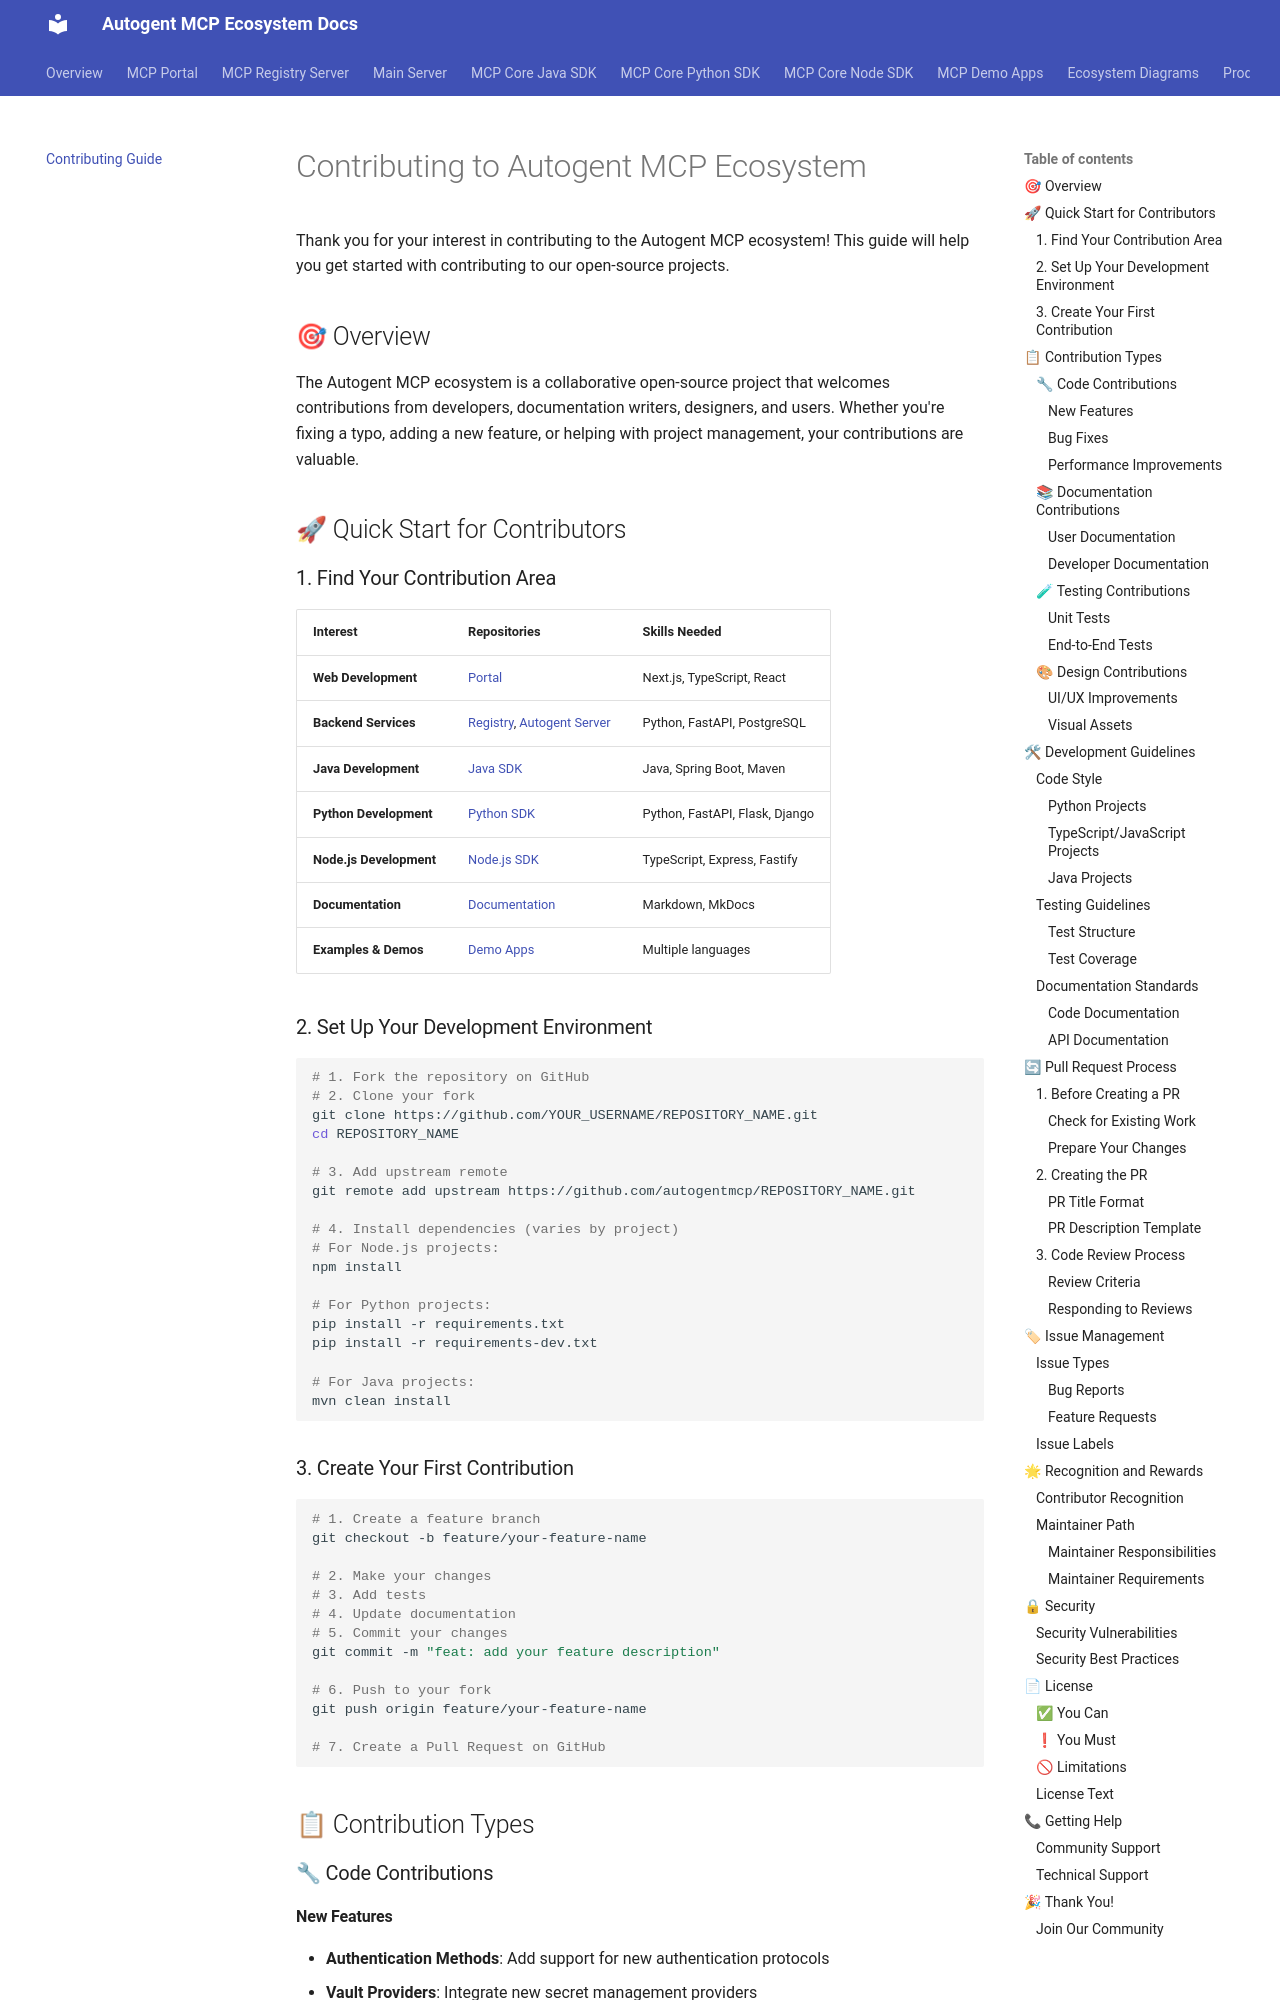

repository: autogentmcp/autogentmcp.github.io · page: contributing/index.html · generator: mkdocs

# Contributing to Autogent MCP Ecosystem

Thank you for your interest in contributing to the Autogent MCP ecosystem! This guide will help you get started with contributing to our open-source projects.

## 🎯 Overview

The Autogent MCP ecosystem is a collaborative open-source project that welcomes contributions from developers, documentation writers, designers, and users. Whether you're fixing a typo, adding a new feature, or helping with project management, your contributions are valuable.

## 🚀 Quick Start for Contributors

### 1. Find Your Contribution Area

| Interest | Repositories | Skills Needed |
|----------|--------------|---------------|
| **Web Development** | [Portal](https://github.com/autogentmcp/portal) | Next.js, TypeScript, React |
| **Backend Services** | [Registry](https://github.com/autogentmcp/mcp-registry), [Autogent Server](https://github.com/autogentmcp/autogentmcp_server) | Python, FastAPI, PostgreSQL |
| **Java Development** | [Java SDK](https://github.com/autogentmcp/mcp-core-java) | Java, Spring Boot, Maven |
| **Python Development** | [Python SDK](https://github.com/autogentmcp/mcp-core-python) | Python, FastAPI, Flask, Django |
| **Node.js Development** | [Node.js SDK](https://github.com/autogentmcp/mcp-core-node) | TypeScript, Express, Fastify |
| **Documentation** | [Documentation](https://github.com/autogentmcp/autogentmcp.github.io) | Markdown, MkDocs |
| **Examples & Demos** | [Demo Apps](https://github.com/autogentmcp/mcp-demo-apps) | Multiple languages |

### 2. Set Up Your Development Environment

```bash
# 1. Fork the repository on GitHub
# 2. Clone your fork
git clone https://github.com/YOUR_USERNAME/REPOSITORY_NAME.git
cd REPOSITORY_NAME

# 3. Add upstream remote
git remote add upstream https://github.com/autogentmcp/REPOSITORY_NAME.git

# 4. Install dependencies (varies by project)
# For Node.js projects:
npm install

# For Python projects:
pip install -r requirements.txt
pip install -r requirements-dev.txt

# For Java projects:
mvn clean install
```

### 3. Create Your First Contribution

```bash
# 1. Create a feature branch
git checkout -b feature/your-feature-name

# 2. Make your changes
# 3. Add tests
# 4. Update documentation
# 5. Commit your changes
git commit -m "feat: add your feature description"

# 6. Push to your fork
git push origin feature/your-feature-name

# 7. Create a Pull Request on GitHub
```

## 📋 Contribution Types

### 🔧 Code Contributions
